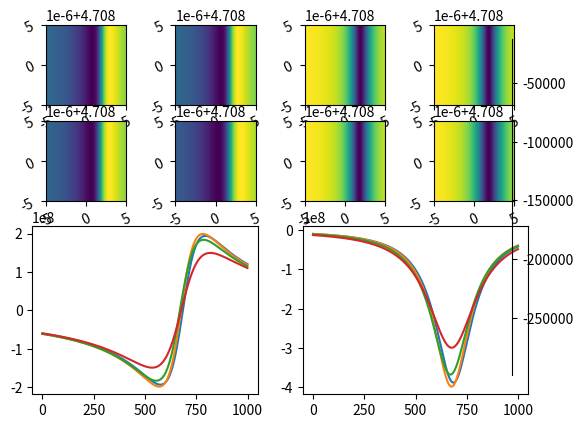

Source code (Python):
import numpy as np
import matplotlib.pyplot as plt
from matplotlib import colors, ticker, cm
from mpl_toolkits.mplot3d import Axes3D
import matplotlib.ticker as mtick
import matplotlib.tri as mtri

N = 4

molecules = [
    dict(
        w_in=2.354 + np.random.uniform(1.0, 1.5)*1e-6,
        g_in=np.random.uniform(0.0, 1.0)*1e-6,
        w_out=4.708 + np.random.uniform(1.5, 2.0)*1e-6,
        g_out=np.random.uniform(1.0, 2.0)*1e-6,
    ) for _ in range(N)
]

omegaM1 = 2.354 + 7e-8
omegaM2 = 2.354 + 1e-8
gamma = 1.5e-9

N_freq = 1000
freq = np.linspace(2.*2.354-5e-6, 2.*2.354+5e-6, N_freq)

omega_del1 = 12e-8
omega_del2 = 12e-8

N_comb = 20
del_omega1 = omega_del1 * np.arange(-N_comb, N_comb)
del_omega2 = omega_del2 * np.arange(-N_comb, N_comb)

omega = freq[:, np.newaxis, np.newaxis]
comb_omega1 = del_omega1[np.newaxis, :, np.newaxis]
comb_omega2 = del_omega2[np.newaxis, np.newaxis, :]

field1 = gamma / ((omega - 2*omegaM1 - 2*comb_omega1)**2 + 4*gamma**2)
field2 = gamma / ((omega - 2*omegaM2 - 2*comb_omega2)**2 + 4*gamma**2)

########################################################################################################################
#                                                                                                                      #
#         ----------------- SECOND ORDER POLARIZATION FUNCTIONS FOR THE OFF-DIAGONAL TERM --------------------         #
#                                                                                                                      #
########################################################################################################################


def calculate_chi_a1(w, w1, w_in, g_in, w_out, g_out):
    return 1./((w_out - w - 1j*g_out)*(w_in - w1 - 1j*g_in))


X, Y = np.meshgrid(freq, freq)
# X, Y = X.flatten(), Y.flatten()
Z = np.asarray([calculate_chi_a1(X, Y, **m) for m in molecules])

fig = plt.figure()

ax11 = fig.add_subplot(4, 4, 1)
ax12 = fig.add_subplot(4, 4, 2)
ax13 = fig.add_subplot(4, 4, 5)
ax14 = fig.add_subplot(4, 4, 6)

ax21 = fig.add_subplot(4, 4, 3)
ax22 = fig.add_subplot(4, 4, 4)
ax23 = fig.add_subplot(4, 4, 7)
ax24 = fig.add_subplot(4, 4, 8)

ax3 = fig.add_subplot(2, 2, 3)
ax4 = fig.add_subplot(2, 2, 4)

im = ax11.imshow(Z[0].real, extent=[freq.min(), freq.max(), freq.min(), freq.max()])
im = ax12.imshow(Z[1].real, extent=[freq.min(), freq.max(), freq.min(), freq.max()])
im = ax13.imshow(Z[2].real, extent=[freq.min(), freq.max(), freq.min(), freq.max()])
im = ax14.imshow(Z[3].real, extent=[freq.min(), freq.max(), freq.min(), freq.max()])

im = ax21.imshow(Z[0].imag, extent=[freq.min(), freq.max(), freq.min(), freq.max()])
im = ax22.imshow(Z[1].imag, extent=[freq.min(), freq.max(), freq.min(), freq.max()])
im = ax23.imshow(Z[2].imag, extent=[freq.min(), freq.max(), freq.min(), freq.max()])
im = ax24.imshow(Z[3].imag, extent=[freq.min(), freq.max(), freq.min(), freq.max()])

[(ax3.plot(Z[i].real.sum(axis=0)), ax4.plot(Z[i].imag.sum(axis=0))) for i in range(N)]

for ax in (ax11, ax12, ax13, ax14, ax21, ax22, ax23, ax24):
    plt.setp(ax.get_xticklabels(), rotation=25, fontsize=10)
    plt.setp(ax.get_yticklabels(), rotation=25, fontsize=10)

cbar_ax = fig.add_axes([0.85, 0.15, 0.05, 0.7], aspect=20)
fig.colorbar(im, cax=cbar_ax)


plt.show()